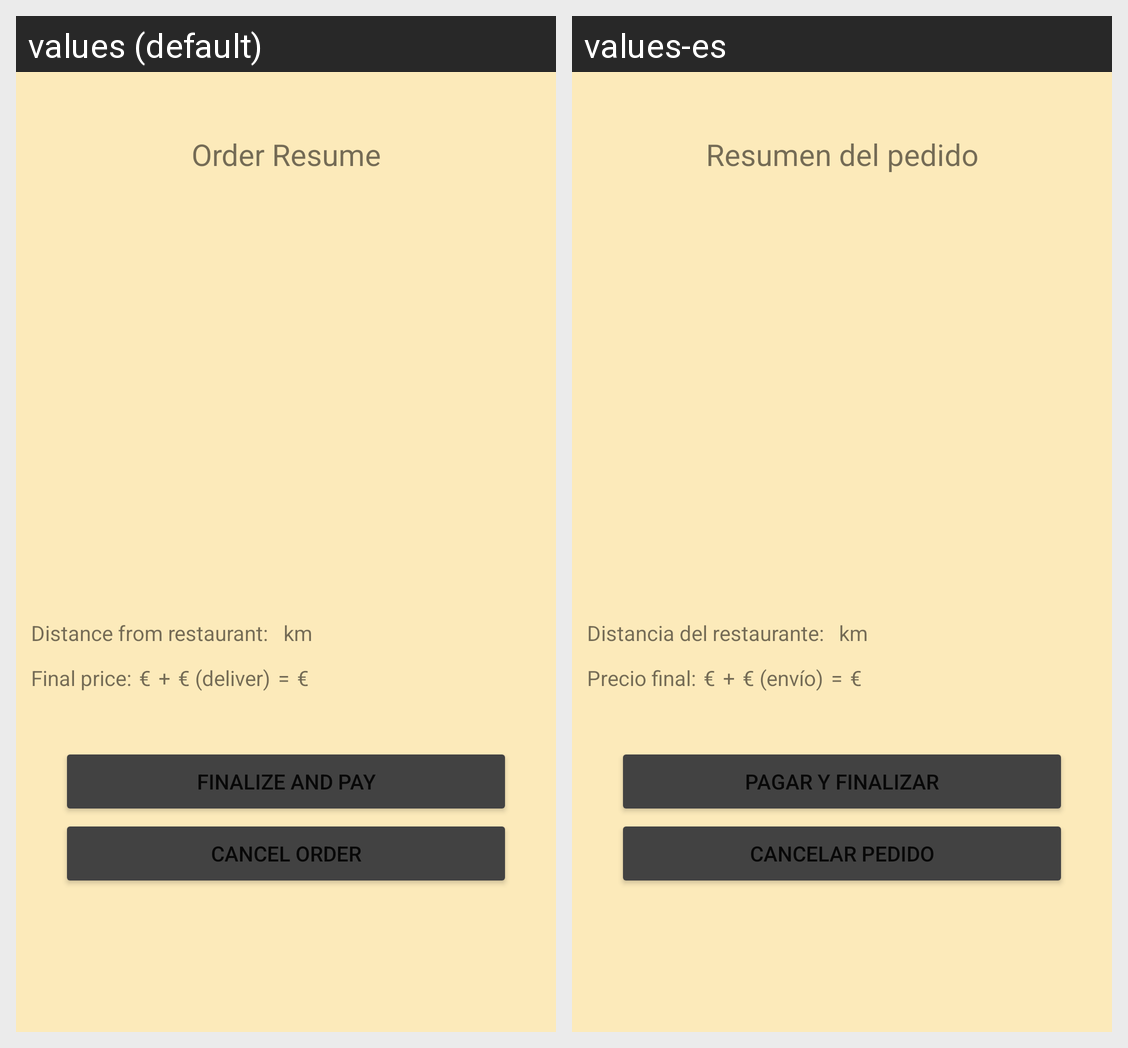

For this localized Android screen grid, give each drawn string resource with its value in every locale shown.
Android screen res/layout/activity_order_summary.xml rendered under 2 locales, left to right: values (default), values-es. Device: Nexus 5 (rendered at 1080×1920; each locale shown at half size, 540×960, under a caption strip naming it); theme Theme.GoodFood.
Strings drawn on this screen, with the default value and each locale's value (text and hints the layout hard-codes, and strings that could not be matched under every locale, appear in the picture but are not listed):

order_resume
  values: Order Resume
  values-es: Resumen del pedido

distance_from_restaurant
  values: Distance from restaurant:
  values-es: Distancia del restaurante:

km
  values: km
  values-es: km

final_price
  values: Final price:
  values-es: Precio final:

money
  values: €
  values-es: €

add
  values: +
  values-es: +

money_deliver
  values: € (deliver)
  values-es: € (envío)

equal
  values: =
  values-es: =

finalize_and_pay
  values: Finalize and pay
  values-es: Pagar y finalizar

cancel_order
  values: Cancel order
  values-es: Cancelar pedido
